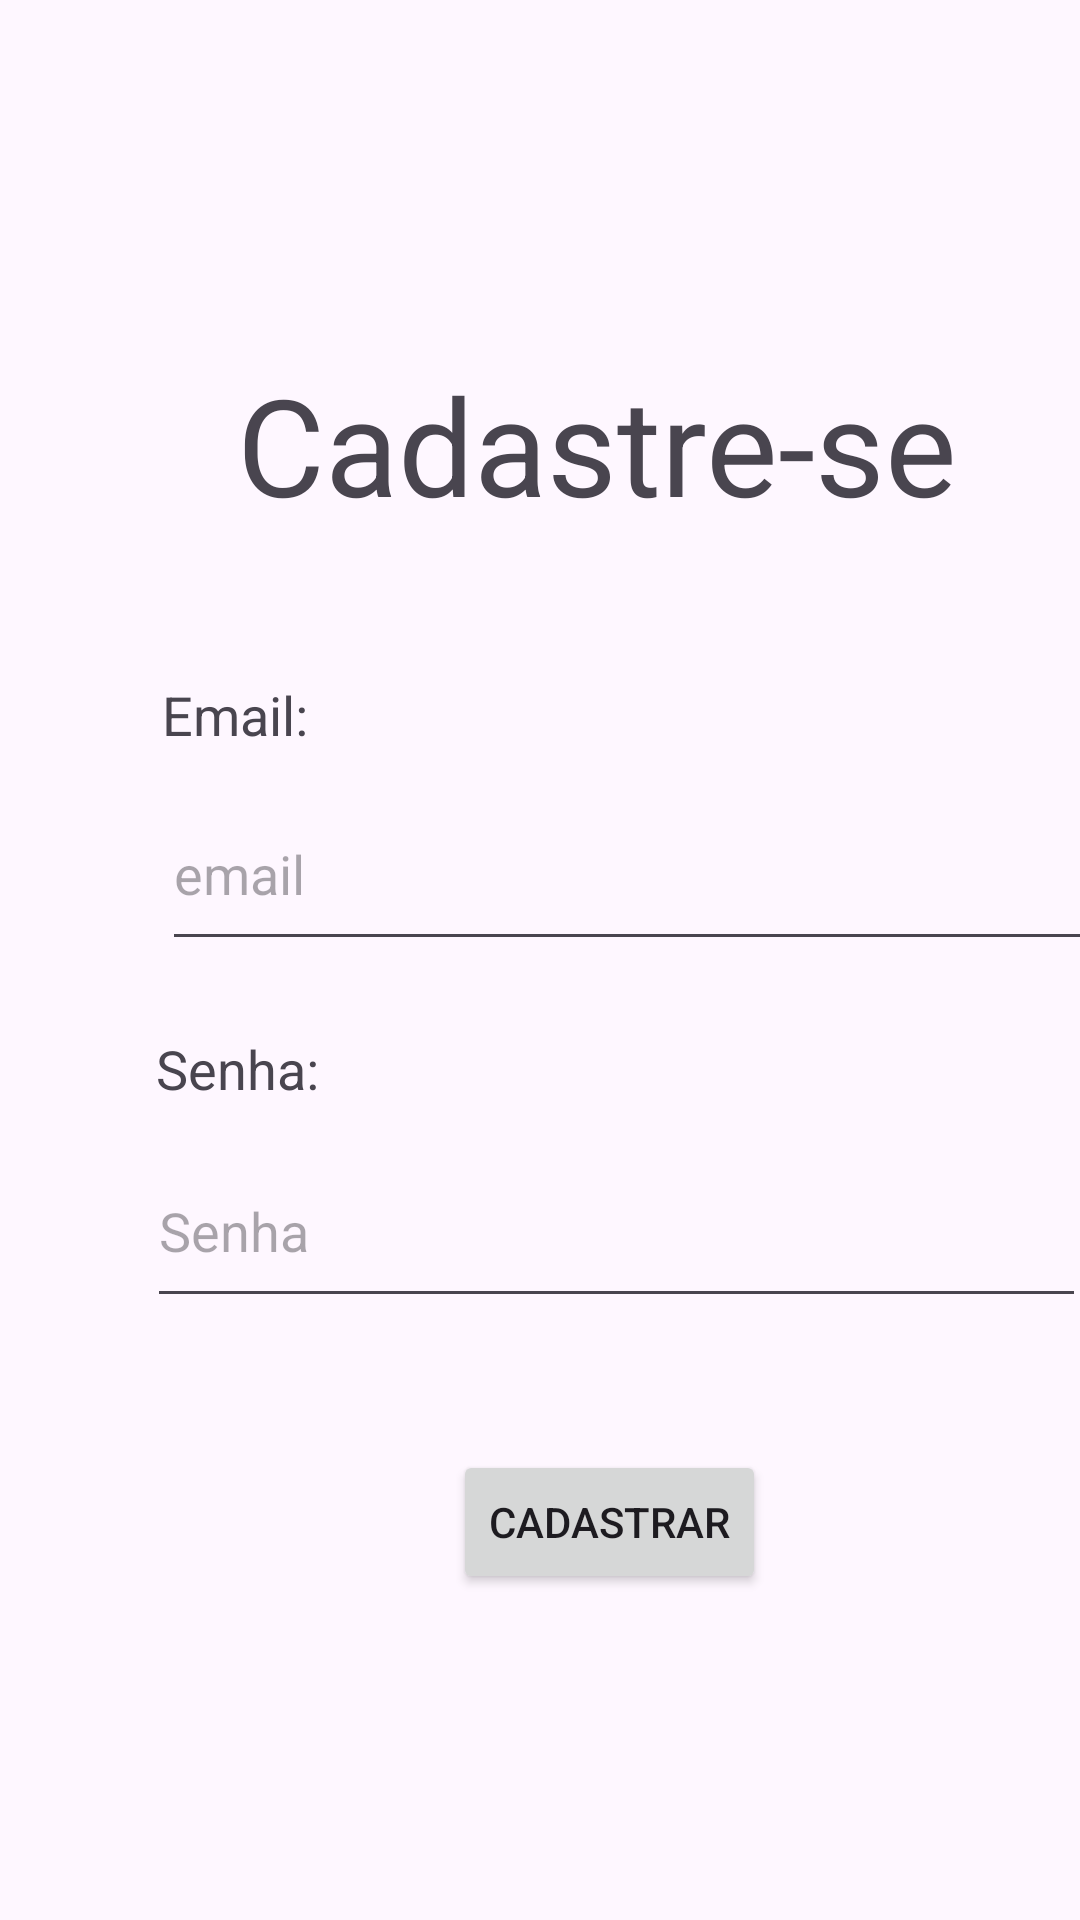

The Android layout XML behind this screen, and the referenced resources:
<!-- AndroidManifest.xml: application theme Theme.AppBarber -->
<!-- res/layout/activity_cadastro2.xml -->
<?xml version="1.0" encoding="utf-8"?>
<androidx.constraintlayout.widget.ConstraintLayout xmlns:android="http://schemas.android.com/apk/res/android"
    xmlns:app="http://schemas.android.com/apk/res-auto"
    xmlns:tools="http://schemas.android.com/tools"
    android:layout_width="match_parent"
    android:layout_height="match_parent"
    tools:context=".CadastroActivity2">

    <TextView
        android:id="@+id/textView3"
        android:layout_width="wrap_content"
        android:layout_height="wrap_content"
        android:layout_marginStart="52dp"
        android:layout_marginTop="344dp"
        android:text="Senha:"
        android:textAppearance="@style/TextAppearance.AppCompat.Medium"
        app:layout_constraintStart_toStartOf="parent"
        app:layout_constraintTop_toTopOf="parent" />

    <TextView
        android:id="@+id/textView"
        android:layout_width="253dp"
        android:layout_height="65dp"
        android:layout_marginStart="79dp"
        android:layout_marginTop="118dp"
        android:text="Cadastre-se"
        android:textAppearance="@style/TextAppearance.AppCompat.Display2"
        app:layout_constraintStart_toStartOf="parent"
        app:layout_constraintTop_toTopOf="parent" />

    <TextView
        android:id="@+id/textView2"
        android:layout_width="wrap_content"
        android:layout_height="wrap_content"
        android:layout_marginStart="54dp"
        android:layout_marginTop="226dp"
        android:text="Email:"
        android:textAppearance="@style/TextAppearance.AppCompat.Medium"
        app:layout_constraintStart_toStartOf="parent"
        app:layout_constraintTop_toTopOf="parent" />

    <EditText
        android:id="@+id/idSenha"
        android:layout_width="313dp"
        android:layout_height="61dp"
        android:layout_marginStart="49dp"
        android:layout_marginTop="10dp"
        android:ems="10"
        android:hint="Senha"
        android:inputType="textPassword"
        app:layout_constraintStart_toStartOf="parent"
        app:layout_constraintTop_toBottomOf="@+id/textView3" />

    <Button
        android:id="@+id/idCadastro"
        android:layout_width="wrap_content"
        android:layout_height="wrap_content"
        android:layout_marginStart="151dp"
        android:layout_marginTop="44dp"
        android:onClick="Cadastro"
        android:text="Cadastrar"
        app:layout_constraintStart_toStartOf="parent"
        app:layout_constraintTop_toBottomOf="@+id/idSenha" />

    <EditText
        android:id="@+id/idEmail"
        android:layout_width="313dp"
        android:layout_height="61dp"
        android:layout_marginStart="54dp"
        android:layout_marginTop="9dp"
        android:ems="10"
        android:hint="email"
        android:inputType="textEmailAddress"
        app:layout_constraintStart_toStartOf="parent"
        app:layout_constraintTop_toBottomOf="@+id/textView2" />

</androidx.constraintlayout.widget.ConstraintLayout>
<!-- resources referenced by this layout -->
<resources>
  <style name="Theme.AppBarber" parent="Base.Theme.AppBarber" />
  <style name="Base.Theme.AppBarber" parent="Theme.Material3.DayNight.NoActionBar">
          
          
      </style>
</resources>
